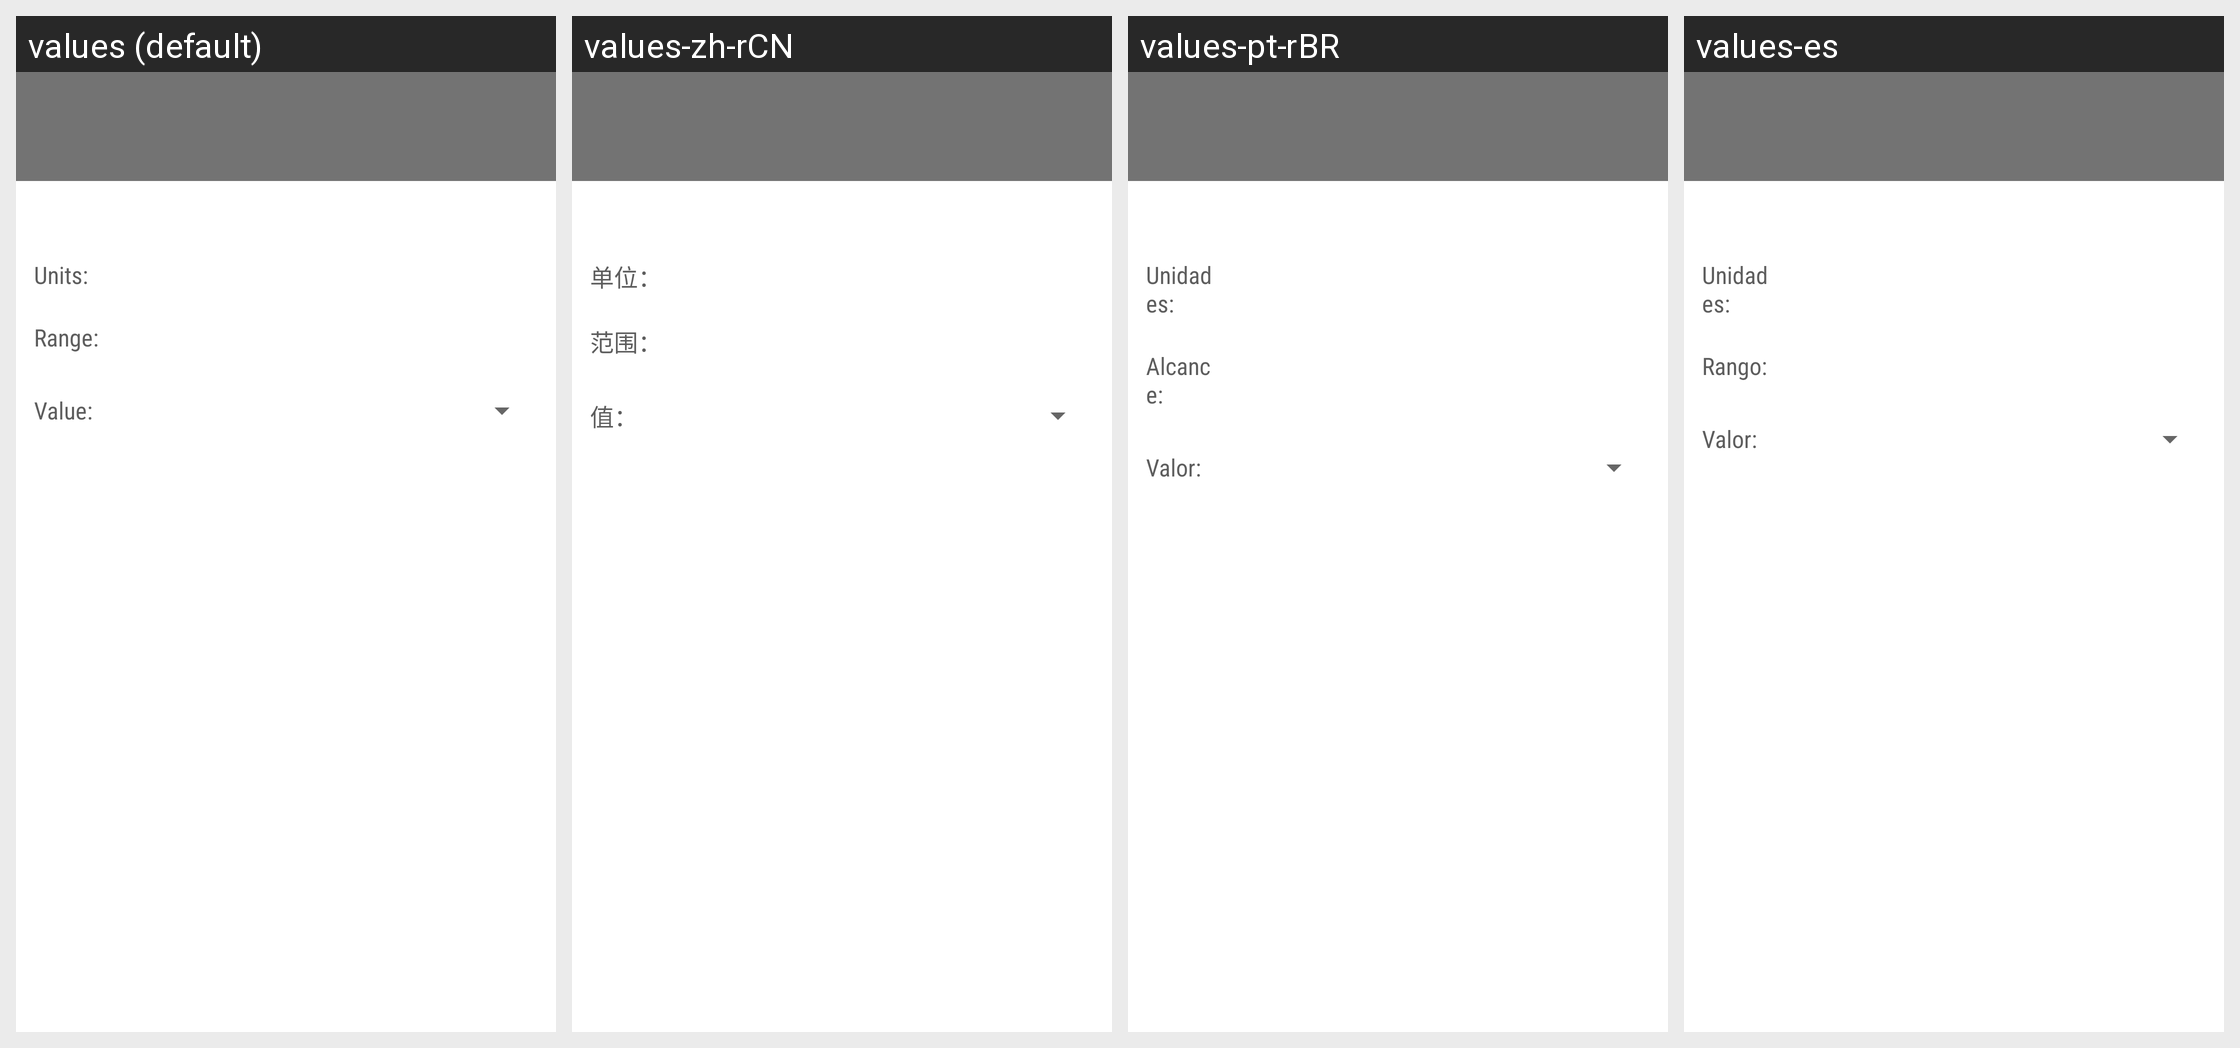

This grid shows one Android layout under several languages. Give, for every string resource on the screen, its name, the default text and each shown locale's text.
Android screen res/layout/fragment_parameters_info.xml rendered under 4 locales, left to right: values (default), values-zh-rCN, values-pt-rBR, values-es. Device: Nexus 5 (rendered at 1080×1920; each locale shown at half size, 540×960, under a caption strip naming it); theme CustomActionBarTheme.
Other locales in the repository, not shown: values-de, values-fr, values-it.
Strings drawn on this screen, with the default value and each locale's value (text and hints the layout hard-codes, and strings that could not be matched under every locale, appear in the picture but are not listed):

metadata_units
  values: Units:
  values-zh-rCN: 单位：
  values-pt-rBR: Unidades:
  values-es: Unidades:

metadata_range
  values: Range:
  values-zh-rCN: 范围：
  values-pt-rBR: Alcance:
  values-es: Rango:

metadata_value
  values: Value:
  values-zh-rCN: 值：
  values-pt-rBR: Valor:
  values-es: Valor:
